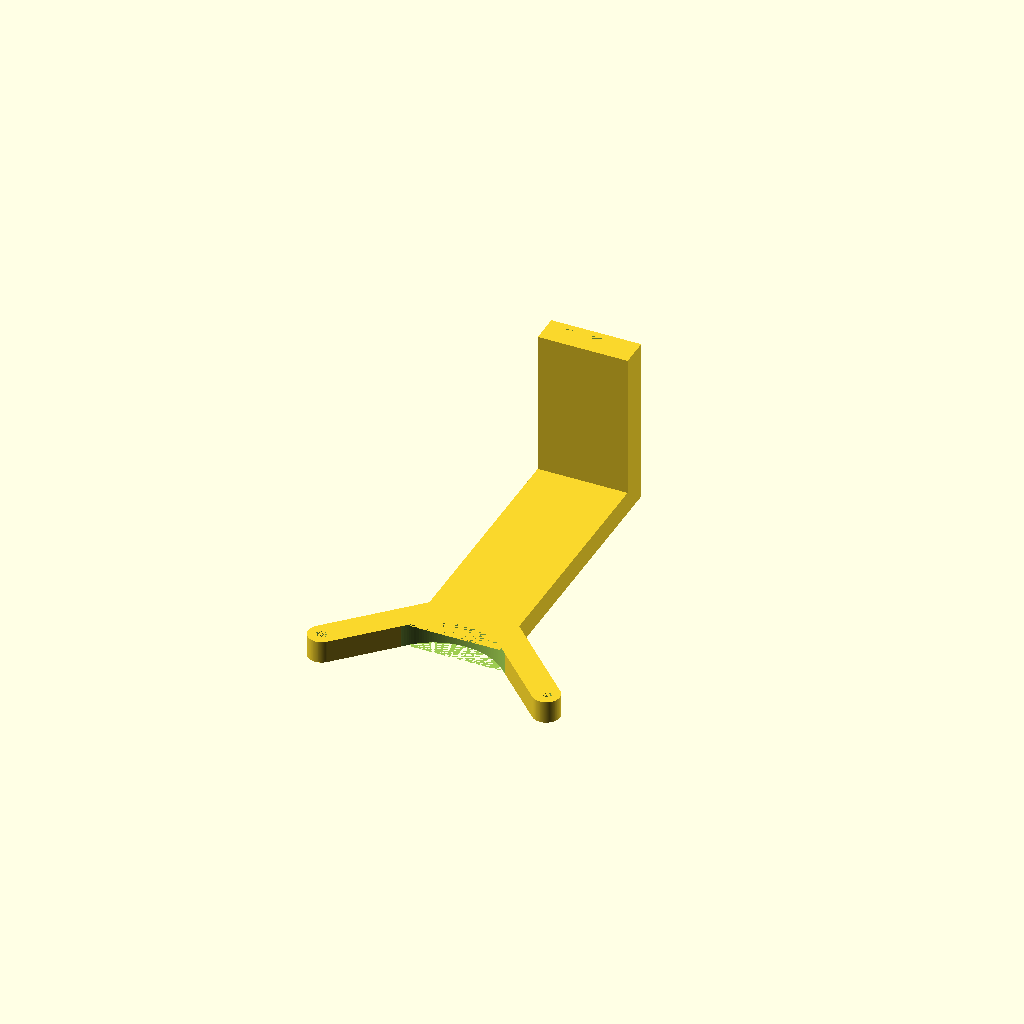
Cell 1 — every parameter at its default value.
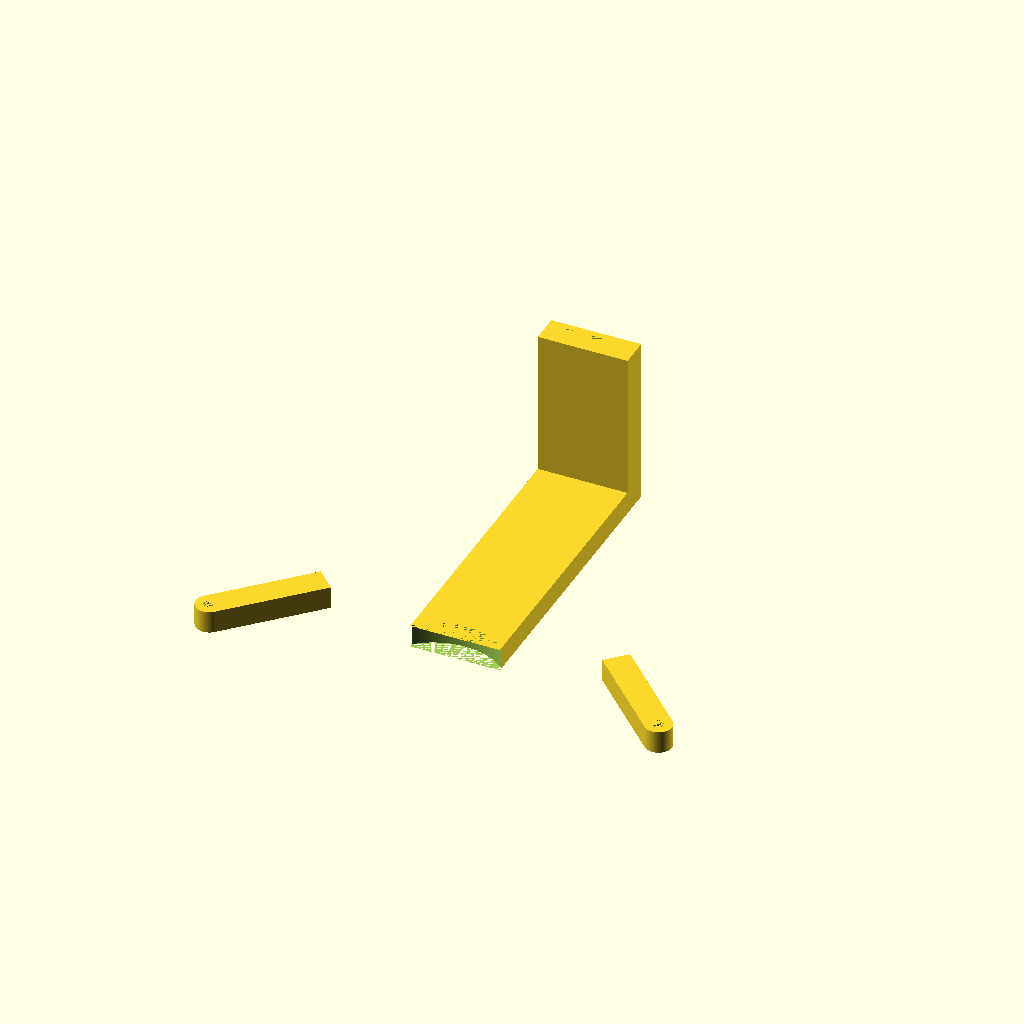
Cell 2 — vesaGap set to 200, the other parameters unchanged.
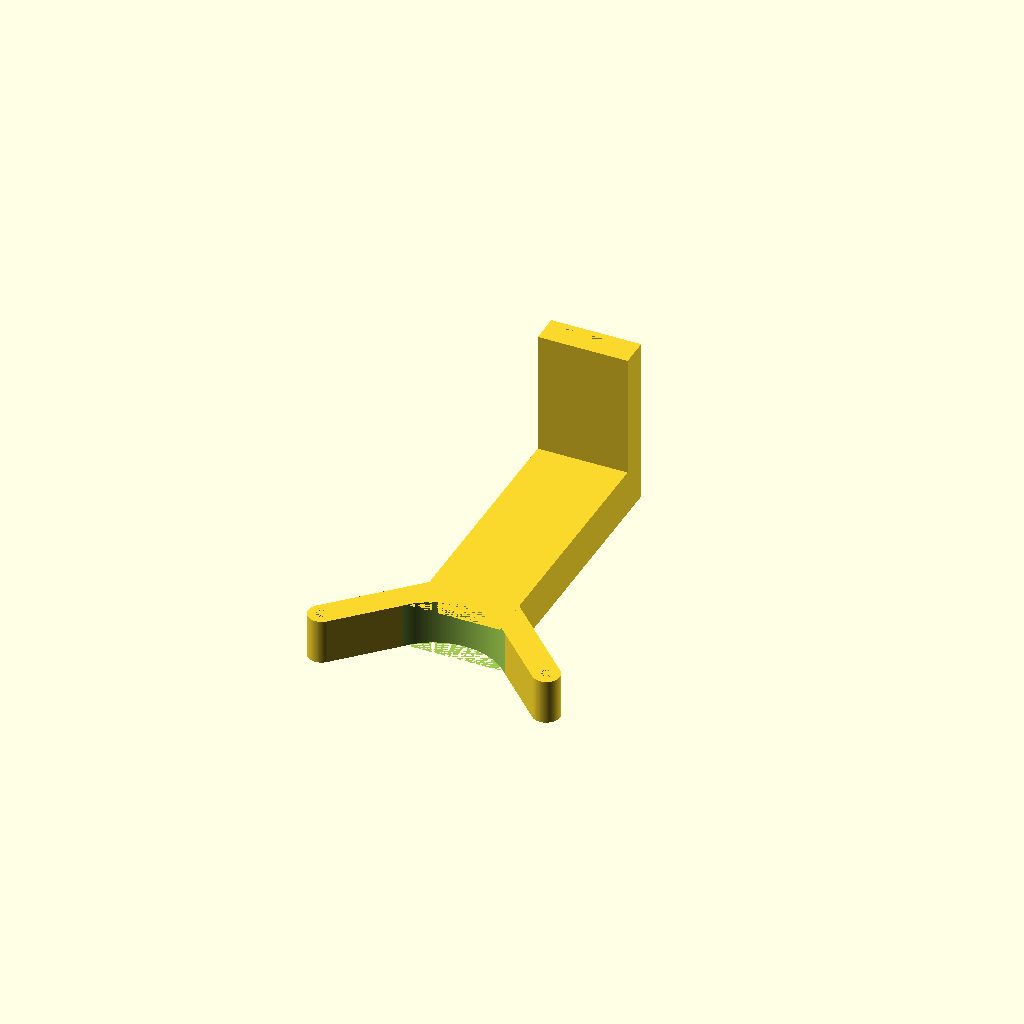
Cell 3 — depth set to 20, the other parameters unchanged.
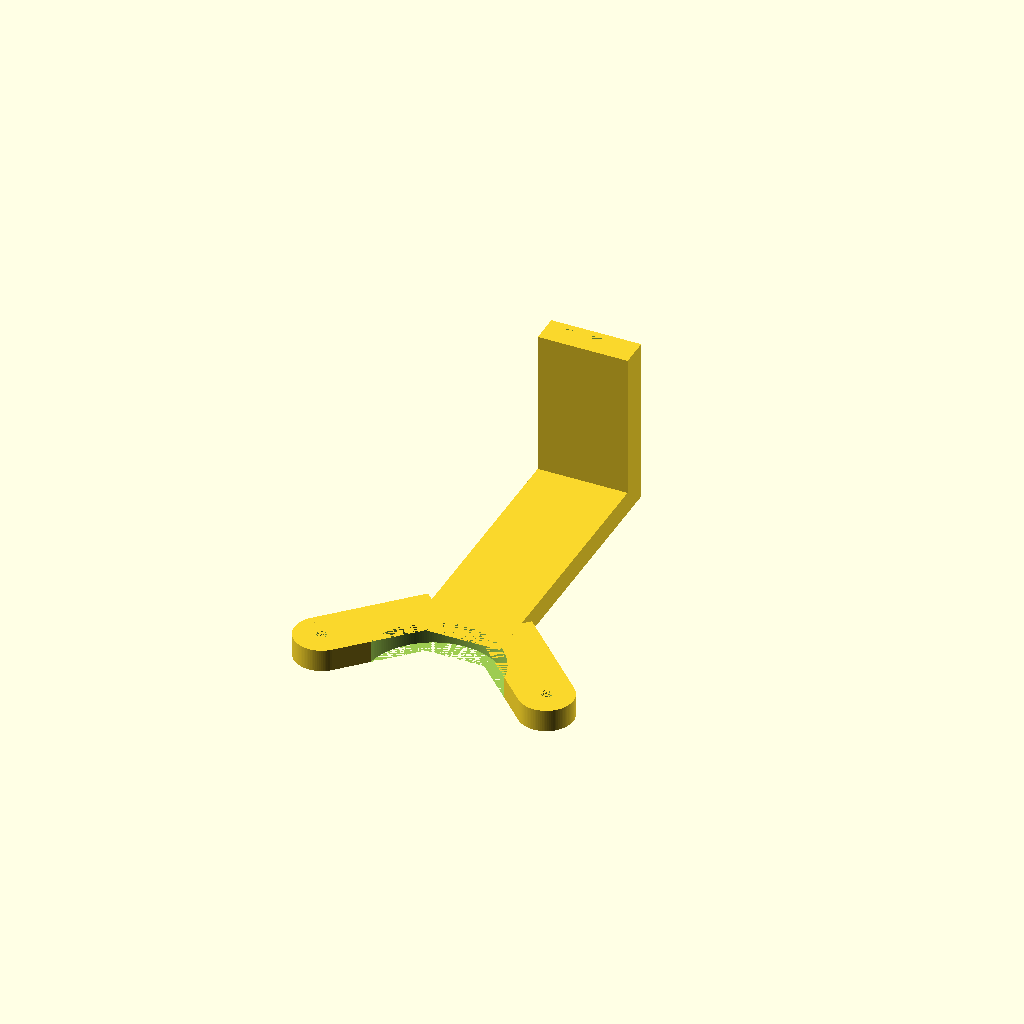
Cell 4: vesaArmWidth = 24 (everything else at default).
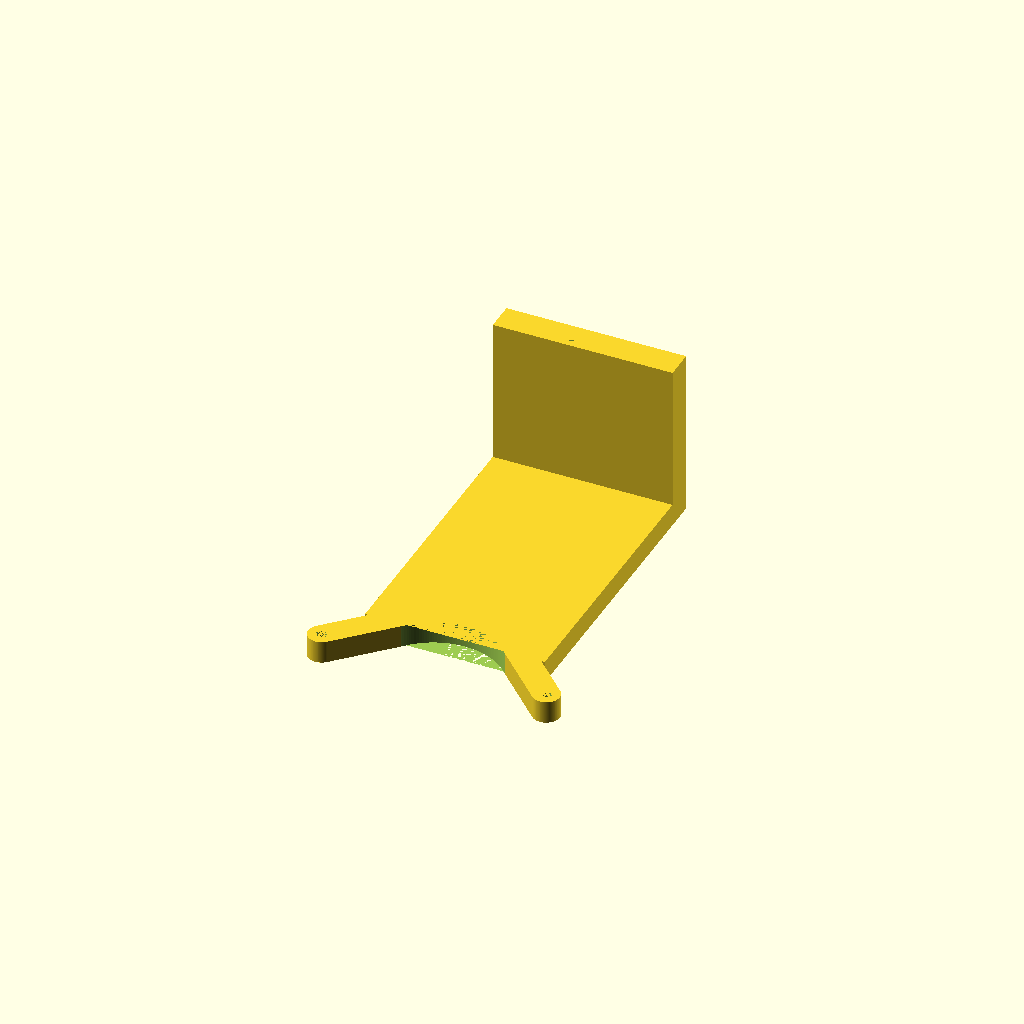
Cell 5 — bodyWidth set to 80, the other parameters unchanged.
All cells are drawn from one camera (rotation 55°, 0°, 25°, orthographic, colour scheme Cornfield), so only the parameter changes between them.
OpenSCAD source file vesa-iphone-long.scad:
vesaGap=100;
monitorGap=140-18;
depth=10;
vesaArmWidth=12;
bodyWidth=40;

difference() {
    union () {
        rotate_about_pt(-45, 0, [-vesaGap/2, 0, 0])
        translate([-vesaGap/2, 0, 0])
        vesaEnd();

        rotate_about_pt(45, 0, [vesaGap/2, 0, 0])
        translate([vesaGap/2, 0, 0])
        vesaEnd();
        
        vesaBody();
        
        translate([0, 58, 0])
        magsafeArm();
    }
    
    translate([0, -.75, 0])
    cylinder(depth, d=60, $fn=180);
}

module vesaEnd() { 
    difference() {
        union() {
            cylinder(h=depth, d=vesaArmWidth, $fn=100);
    
            translate([-vesaArmWidth/2, 0, 0])
                cube([vesaArmWidth, 50, depth]);
        }
        
        cylinder(h=depth, d=5, $fn=100);
    }
}

module vesaBody() {
    union() {
        translate([-bodyWidth/2, 20, 0])
        cube([bodyWidth, monitorGap, depth]);
    }
}

module magsafeArm() {
    depth=3;
    armDepth=7;
    armWidth=28.5;
    
    union() {        
        translate([-bodyWidth/2, 97, 0])
        rotate([90, 0, 0])
        difference() {
            cube([bodyWidth, 75, armDepth+depth*2]);
            
            translate([depth*2, 0, depth])
            cube([armWidth, 75, armDepth]);
        }
    }
}

module rotate_about_pt(z, y, pt) {
    translate(pt)
        rotate([0, y, z])
            translate(-pt)
                children();   
}
Parameter table extracted from the source (name, type, default, range or options):
vesaGap: number, default 100
depth: number, default 10
vesaArmWidth: number, default 12
bodyWidth: number, default 40
